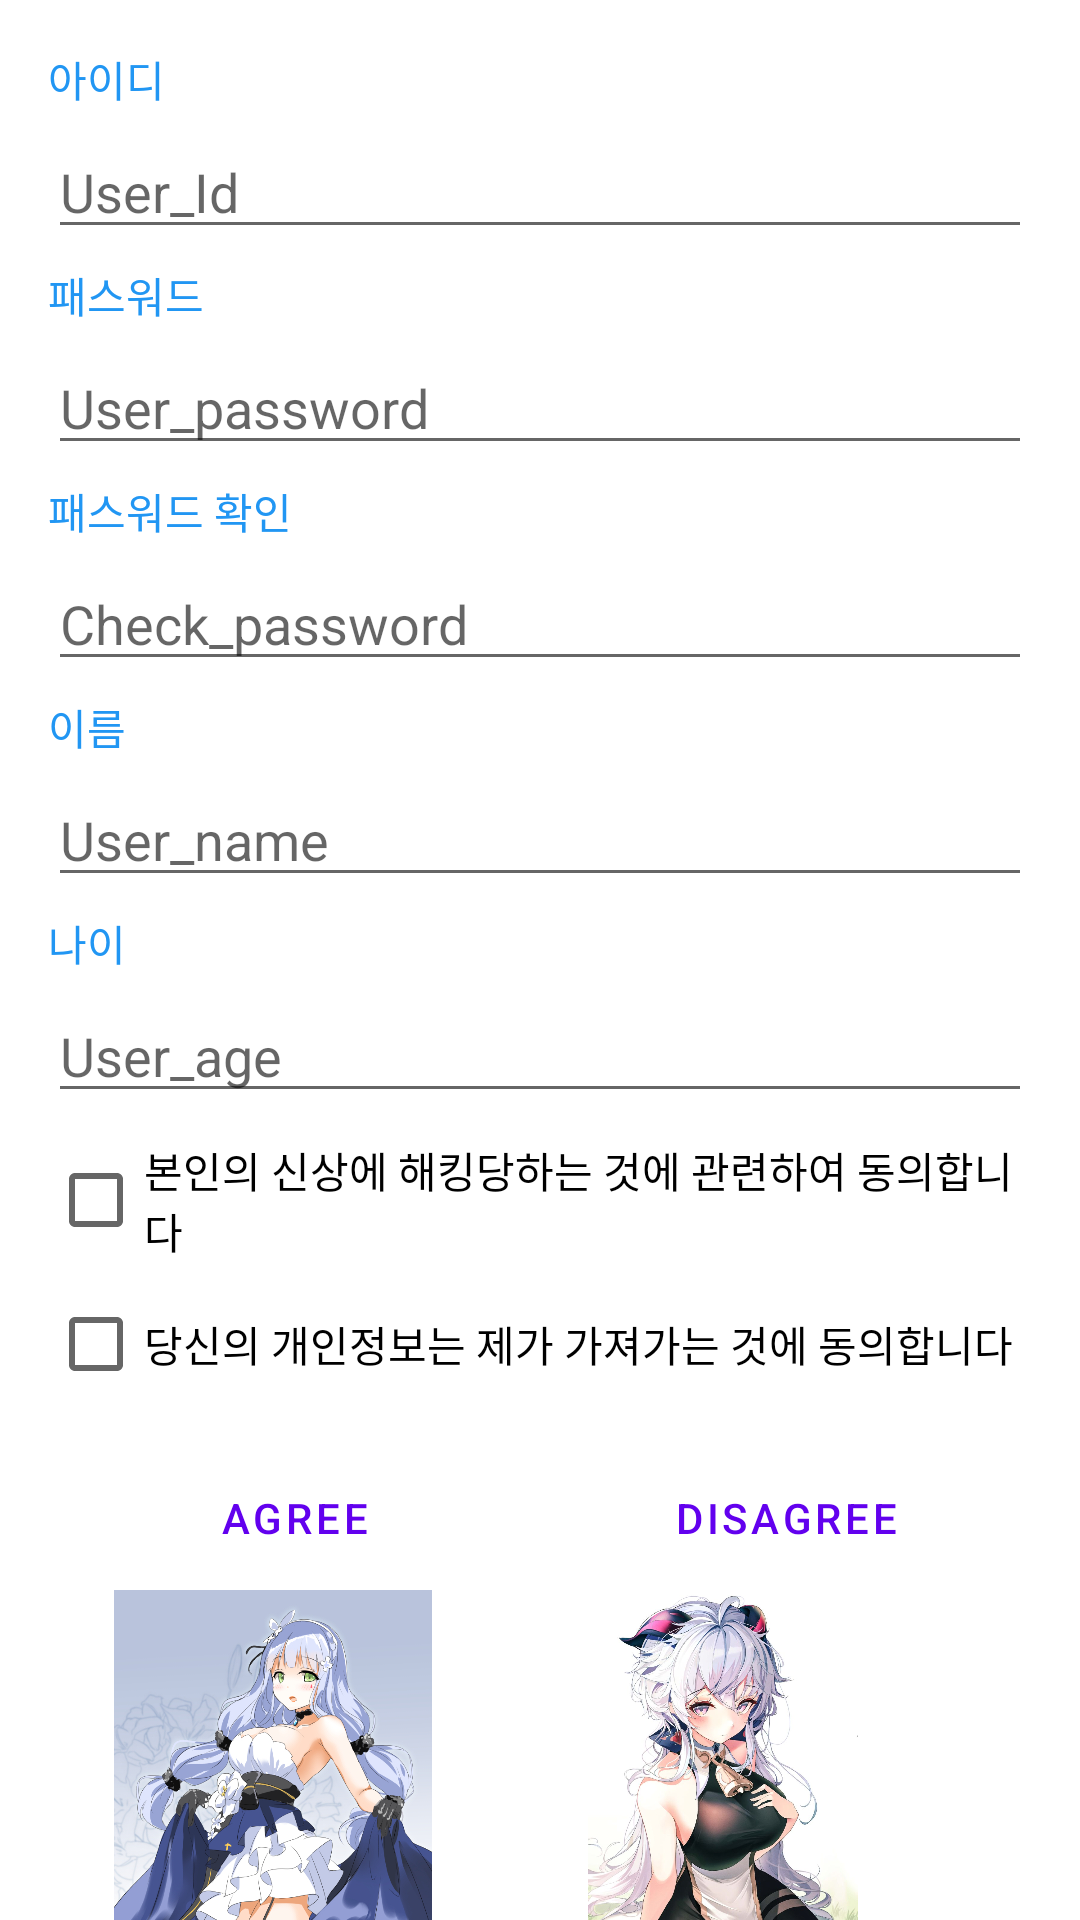

Write the Android layout XML for this screen, with the resource values it uses.
<!-- AndroidManifest.xml: application theme Theme.Chattingapp -->
<!-- res/layout/activity_signup.xml -->
<?xml version="1.0" encoding="utf-8"?>
<LinearLayout
    xmlns:android="http://schemas.android.com/apk/res/android"
    xmlns:app="http://schemas.android.com/apk/res-auto"
    xmlns:tools="http://schemas.android.com/tools"
    android:layout_width="match_parent"
    android:layout_height="match_parent"
    android:orientation="vertical"
    android:paddingLeft="16dp"
    android:paddingRight="16dp"
    android:paddingTop="16dp"
    android:layout_marginBottom="6sp"
    android:weightSum="10"
    android:windowActionBar="false"
    tools:context="com.example.chattingapp.SignupActivity">

    <TextView
        android:id="@+id/textView3"
        android:layout_width="wrap_content"
        android:layout_height="wrap_content"
        android:textAlignment="center"
        android:text="아이디"
        android:textColor="#2196F3"
        android:gravity="center" />

    <EditText
        android:id="@+id/edit_Id"
        android:layout_width="match_parent"
        android:layout_height="wrap_content"
        android:layout_gravity="center"
        android:layout_marginTop="5sp"
        android:layout_marginBottom="5sp"
        android:ems="10"
        android:hint="User_Id"
        android:text=""
        android:inputType="textPersonName" />


    <TextView
        android:id="@+id/textView"
        android:layout_width="wrap_content"
        android:layout_height="wrap_content"
        android:textAlignment="center"
        android:text="패스워드"
        android:textColor="#2196F3"
        android:gravity="center" />

    <EditText
        android:id="@+id/edit_Password"
        android:layout_width="match_parent"
        android:layout_height="wrap_content"
        android:layout_gravity="center"
        android:layout_marginTop="5sp"
        android:layout_marginBottom="5sp"
        android:ems="10"
        android:hint="User_password"
        android:text=""
        android:inputType="textPassword" />

    <TextView
        android:id="@+id/textView_2"
        android:layout_width="wrap_content"
        android:layout_height="wrap_content"
        android:textAlignment="center"
        android:text="패스워드 확인"
        android:textColor="#2196F3"

        android:gravity="center" />

    <EditText
        android:id="@+id/edit_PasswordCheck"
        android:layout_width="match_parent"
        android:layout_height="wrap_content"
        android:layout_gravity="center"
        android:layout_marginTop="5sp"
        android:layout_marginBottom="5sp"
        android:ems="10"
        android:hint="Check_password"
        android:text=""
        android:inputType="textPassword" />

    <TextView
        android:id="@+id/textView4"
        android:layout_width="wrap_content"
        android:layout_height="wrap_content"
        android:textAlignment="center"
        android:text="이름"
        android:textColor="#2196F3"
        android:gravity="center" />

    <EditText
        android:id="@+id/edit_Name"
        android:layout_width="match_parent"
        android:layout_height="wrap_content"
        android:layout_marginTop="5sp"
        android:layout_marginBottom="5sp"
        android:layout_gravity="center"
        android:ems="10"

        android:inputType="textPersonName"
        android:hint="User_name"
        />

    <TextView
        android:id="@+id/textView6"
        android:layout_width="wrap_content"
        android:layout_height="wrap_content"
        android:textAlignment="center"
        android:text="나이"
        android:textColor="#2196F3"
        android:gravity="center" />

    <EditText
        android:id="@+id/edit_Age"
        android:layout_width="match_parent"
        android:layout_height="wrap_content"
        android:layout_gravity="center"
        android:ems="10"
        android:layout_marginTop="5sp"
        android:layout_marginBottom="5sp"
        android:inputType="numberDecimal"
        android:hint="User_age"
        android:text=""
        />


    <TableLayout android:layout_width="match_parent"
        android:layout_height="wrap_content"
        android:orientation="vertical">

            <CheckBox
                android:text="본인의 신상에 해킹당하는 것에 관련하여 동의합니다"
                android:id="@+id/cb_btn1"
                android:layout_width="wrap_content"
                android:layout_height="wrap_content"
                />
            <CheckBox
                android:text="당신의 개인정보는 제가 가져가는 것에 동의합니다"
                android:id="@+id/cb_btn2"
                android:layout_width="wrap_content"
                android:layout_height="wrap_content"
                />
    </TableLayout>
    <LinearLayout
        android:id="@+id/Forget_Signup"
        android:layout_width="match_parent"
        android:layout_height="wrap_content"
        android:orientation="horizontal"
        android:layout_marginTop="10dp"
        android:weightSum="10"
        android:clickable="true"
        >

        <Button
            android:id="@+id/Agree_btn"
            style="?android:attr/buttonBarButtonStyle"
            android:layout_width="match_parent"
            android:layout_height="wrap_content"
            android:gravity="center"
            android:layout_weight="5"
            android:text="Agree" />

        <Button
            android:id="@+id/Disagree_btn"
            style="?android:attr/buttonBarButtonStyle"
            android:layout_width="match_parent"
            android:layout_height="wrap_content"
            android:gravity="center"
            android:layout_weight="5"
            android:text="Disagree" />
    </LinearLayout>

    <LinearLayout
        android:layout_width="match_parent"
        android:layout_height="wrap_content"
        android:orientation="horizontal"
        >

    <ImageView
        android:layout_width="150dp"
        android:layout_height="150dp"
        android:src="@drawable/btn_picture1"
        />
    <ImageView
        android:src ="@drawable/input_image"
        android:layout_width="150dp"
        android:layout_height="150dp"
        android:id="@+id/signupActivity_imageview_profile"
        />
    </LinearLayout>
</LinearLayout>
<!-- resources referenced by this layout -->
<resources>
  <!-- drawable btn_picture1: jpg bitmap (drawable, 510418 bytes) -->
  <!-- drawable input_image: png bitmap (drawable, 237477 bytes) -->
  <style name="Theme.Chattingapp" parent="Theme.MaterialComponents.DayNight.NoActionBar">
          
          <item name="colorPrimary">@color/purple_500</item>
          <item name="colorPrimaryVariant">@color/purple_700</item>
          <item name="colorOnPrimary">@color/white</item>
          
          <item name="colorSecondary">@color/teal_200</item>
          <item name="colorSecondaryVariant">@color/teal_700</item>
          <item name="colorOnSecondary">@color/black</item>
          
          <item name="android:statusBarColor" tools:targetApi="l">?attr/colorPrimaryVariant</item>
          
      </style>
  <color name="purple_500">#FF6200EE</color>
  <color name="purple_700">#FF3700B3</color>
  <color name="white">#FFFFFFFF</color>
  <color name="teal_200">#FF03DAC5</color>
  <color name="teal_700">#FF018786</color>
  <color name="black">#FF000000</color>
</resources>
